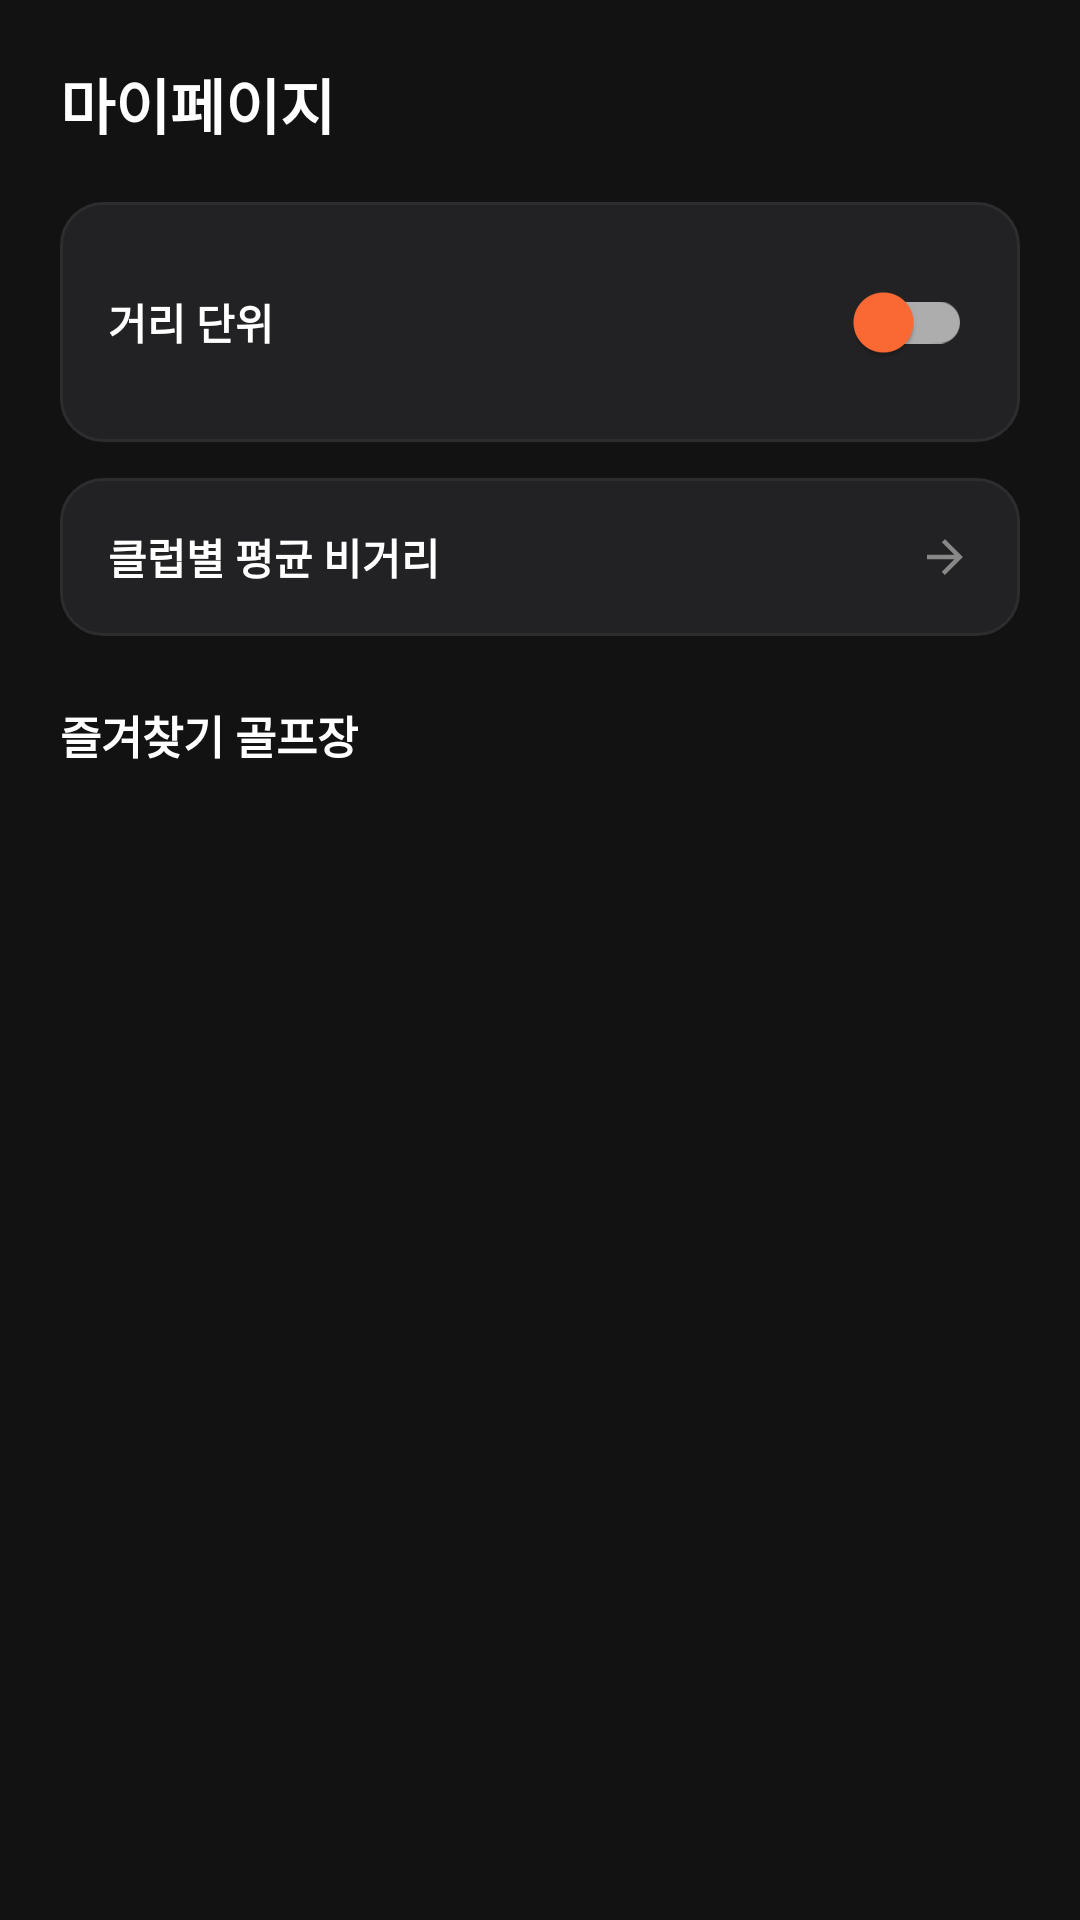

Android layout source for this screen:
<!-- AndroidManifest.xml: application theme Theme.GolfYardage -->
<!-- res/layout/fragment_mypage.xml -->
<?xml version="1.0" encoding="utf-8"?>
<androidx.core.widget.NestedScrollView xmlns:android="http://schemas.android.com/apk/res/android"
    xmlns:app="http://schemas.android.com/apk/res-auto"
    xmlns:tools="http://schemas.android.com/tools"
    android:layout_width="match_parent"
    android:layout_height="match_parent"
    android:background="@color/explore_bg">

    <LinearLayout
        android:layout_width="match_parent"
        android:layout_height="wrap_content"
        android:orientation="vertical"
        android:padding="20dp">

        <TextView
            android:layout_width="match_parent"
            android:layout_height="wrap_content"
            android:text="@string/mypage_title"
            android:textColor="@color/explore_text_primary"
            android:textSize="20sp"
            android:textStyle="bold"
            android:layout_marginBottom="18dp" />

        <LinearLayout
            android:layout_width="match_parent"
            android:layout_height="wrap_content"
            android:orientation="horizontal"
            android:gravity="center_vertical"
            android:background="@drawable/bg_explore_field"
            android:padding="16dp"
            android:layout_marginBottom="12dp">

            <TextView
                android:layout_width="0dp"
                android:layout_height="wrap_content"
                android:layout_weight="1"
                android:text="@string/mypage_unit_title"
                android:textColor="@color/explore_text_primary"
                android:textSize="14sp"
                android:textStyle="bold" />

            <com.google.android.material.switchmaterial.SwitchMaterial
                android:id="@+id/switch_unit"
                android:layout_width="wrap_content"
                android:layout_height="wrap_content"
                android:textColor="@color/explore_text_primary"
                app:thumbTint="@color/accent_orange"
                tools:text="YD" />

        </LinearLayout>

        <LinearLayout
            android:id="@+id/menu_clubs"
            android:layout_width="match_parent"
            android:layout_height="wrap_content"
            android:orientation="horizontal"
            android:gravity="center_vertical"
            android:background="@drawable/bg_explore_field"
            android:padding="16dp"
            android:layout_marginBottom="22dp">

            <TextView
                android:layout_width="0dp"
                android:layout_height="wrap_content"
                android:layout_weight="1"
                android:text="@string/mypage_clubs_title"
                android:textColor="@color/explore_text_primary"
                android:textSize="14sp"
                android:textStyle="bold" />

            <ImageView
                android:layout_width="18dp"
                android:layout_height="18dp"
                android:src="@drawable/ic_back"
                android:rotation="180"
                android:tint="@color/explore_text_secondary"
                android:contentDescription="@null" />

        </LinearLayout>

        <TextView
            android:layout_width="wrap_content"
            android:layout_height="wrap_content"
            android:text="@string/mypage_favorites_title"
            android:textColor="@color/explore_text_primary"
            android:textSize="15sp"
            android:textStyle="bold"
            android:layout_marginBottom="8dp" />

        <LinearLayout
            android:id="@+id/container_favorites"
            android:layout_width="match_parent"
            android:layout_height="wrap_content"
            android:orientation="vertical" />

        <TextView
            android:id="@+id/text_favorites_empty"
            android:layout_width="match_parent"
            android:layout_height="wrap_content"
            android:text="@string/mypage_favorites_empty"
            android:textColor="@color/explore_text_secondary"
            android:textSize="13sp"
            android:layout_marginBottom="20dp"
            android:visibility="gone" />

        <TextView
            android:id="@+id/text_app_version"
            android:layout_width="match_parent"
            android:layout_height="wrap_content"
            android:gravity="center"
            android:textColor="@color/explore_text_secondary"
            android:textSize="11.5sp"
            tools:text="앱 버전 0.1.0" />

    </LinearLayout>

</androidx.core.widget.NestedScrollView>
<!-- resources referenced by this layout -->
<resources>
  <color name="accent_orange">#FF6B35</color>
  <color name="explore_bg">#121212</color>
  <color name="explore_text_primary">#FFFFFF</color>
  <color name="explore_text_secondary">#888888</color>
  <!-- drawable bg_explore_field (drawable) -->
  <?xml version="1.0" encoding="utf-8"?>
  <shape xmlns:android="http://schemas.android.com/apk/res/android" android:shape="rectangle">
      <solid android:color="@color/explore_surface" />
      <stroke android:width="1dp" android:color="@color/explore_border" />
      <corners android:radius="14dp" />
  </shape>
  <!-- drawable ic_back (drawable) -->
  <?xml version="1.0" encoding="utf-8"?>
  <vector xmlns:android="http://schemas.android.com/apk/res/android"
      android:width="24dp"
      android:height="24dp"
      android:viewportWidth="24"
      android:viewportHeight="24"
      android:tint="#FFFFFF">
      <path android:fillColor="#FF000000" android:pathData="M20,11H7.83l5.59,-5.59L12,4l-8,8 8,8 1.41,-1.41L7.83,13H20v-2z" />
  </vector>
  <string name="mypage_clubs_title">클럽별 평균 비거리</string>
  <string name="mypage_favorites_empty">즐겨찾기한 골프장이 없어요</string>
  <string name="mypage_favorites_title">즐겨찾기 골프장</string>
  <string name="mypage_title">마이페이지</string>
  <string name="mypage_unit_title">거리 단위</string>
  <style name="Theme.GolfYardage" parent="Theme.MaterialComponents.DayNight.NoActionBar">
          <item name="colorPrimary">@color/fairway_green</item>
          <item name="colorPrimaryDark">@color/fairway_green_dark</item>
          <item name="colorAccent">@color/accent_orange</item>
          <item name="android:statusBarColor">@color/fairway_green_dark</item>
          <item name="android:windowBackground">@color/background_light</item>
          <item name="android:windowLightStatusBar">false</item>
      </style>
  <color name="explore_surface">#222225</color>
  <color name="explore_border">#2D2D30</color>
  <color name="fairway_green">#1B5E20</color>
  <color name="fairway_green_dark">#0D3D1A</color>
  <color name="background_light">#F3F6F3</color>
</resources>
